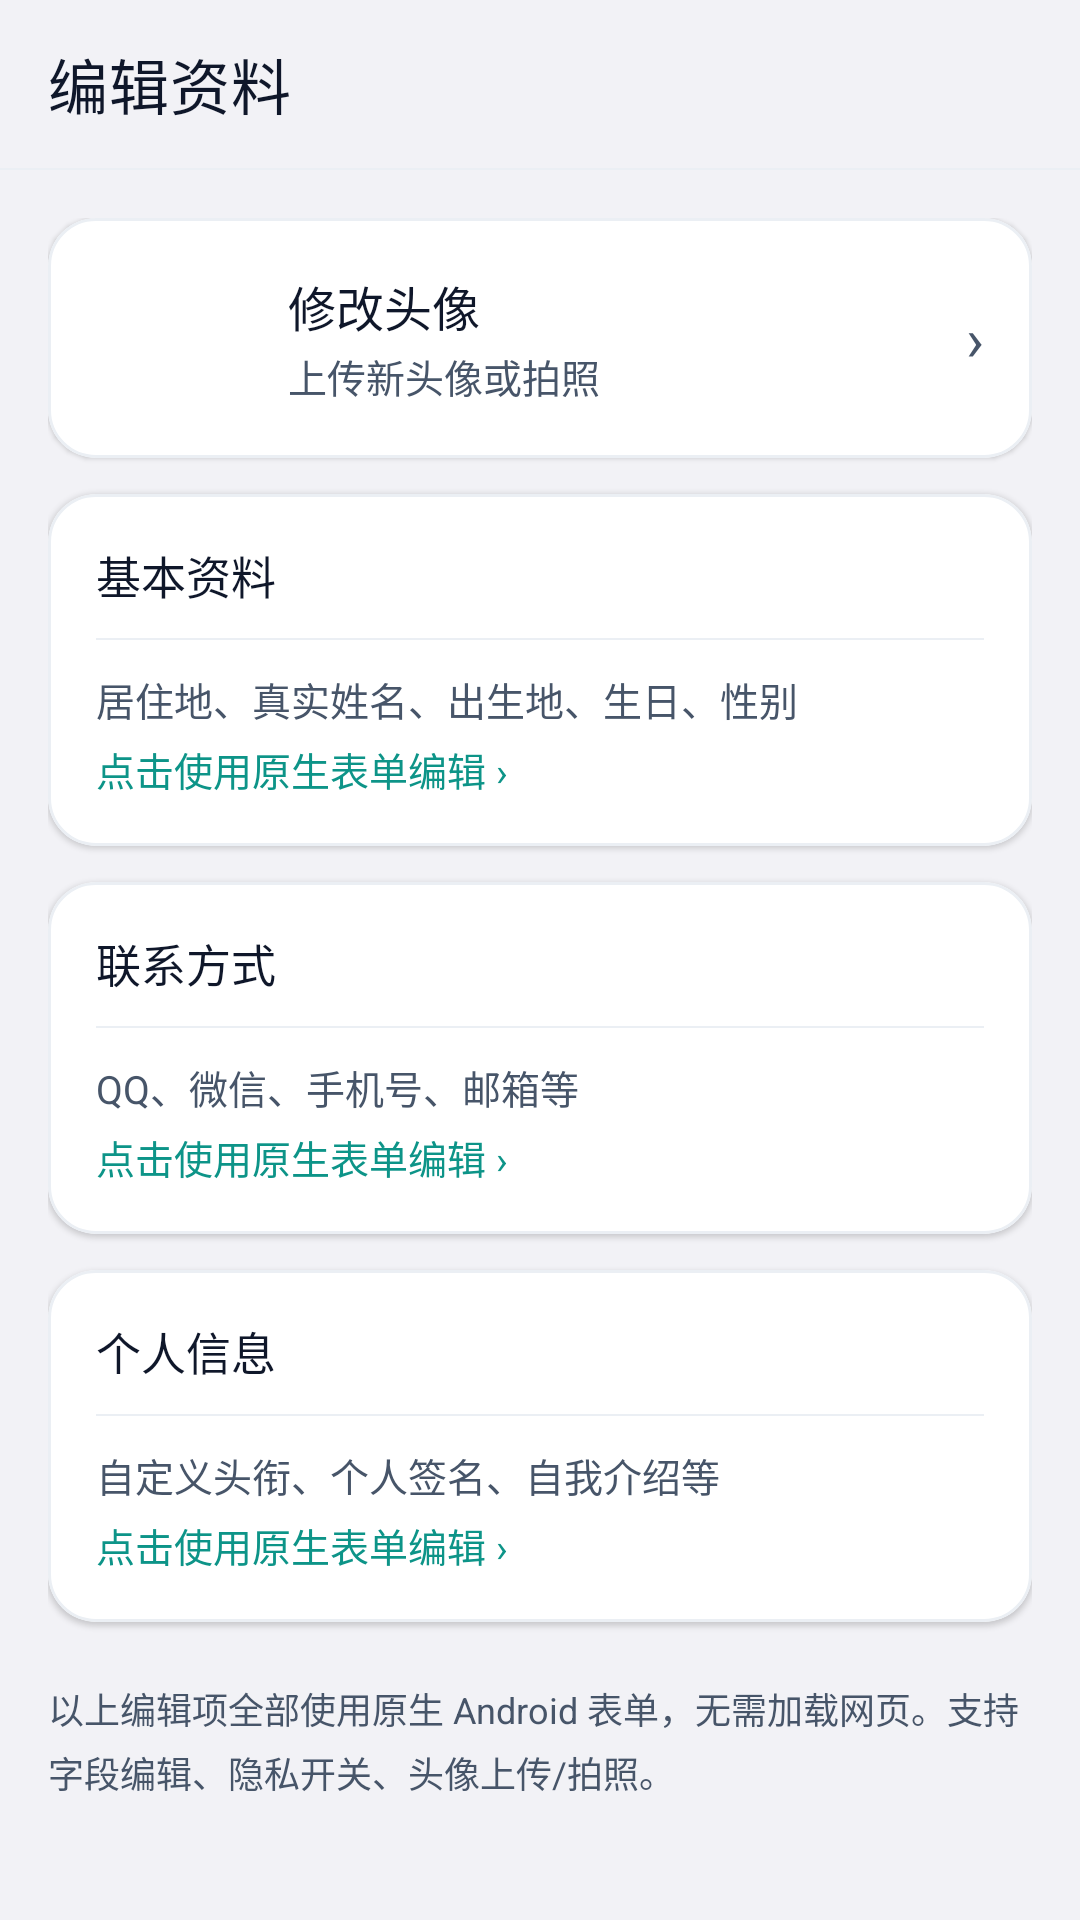

The Android layout XML behind this screen, and the referenced resources:
<!-- AndroidManifest.xml: application theme Theme.AppTheme.Teal -->
<!-- res/layout/activity_edit_profile.xml -->
<?xml version="1.0" encoding="utf-8"?>
<LinearLayout xmlns:android="http://schemas.android.com/apk/res/android"
    xmlns:app="http://schemas.android.com/apk/res-auto"
    android:layout_width="match_parent"
    android:layout_height="match_parent"
    android:orientation="vertical"
    android:background="?attr/appColorBackground"
    android:fitsSystemWindows="true">

    <com.google.android.material.appbar.MaterialToolbar
        android:id="@+id/toolbar"
        android:layout_width="match_parent"
        android:layout_height="?attr/actionBarSize"
        android:background="?attr/appColorBackground"
        app:titleTextColor="@color/text_primary"
        app:navigationIconTint="@color/text_primary"
        app:title="编辑资料" />

    <View
        android:layout_width="match_parent"
        android:layout_height="0.5dp"
        android:background="?attr/appColorDivider" />

    <ScrollView
        android:layout_width="match_parent"
        android:layout_height="0dp"
        android:layout_weight="1">

        <LinearLayout
            android:layout_width="match_parent"
            android:layout_height="wrap_content"
            android:orientation="vertical"
            android:padding="16dp">

            
            <com.google.android.material.card.MaterialCardView
                android:layout_width="match_parent"
                android:layout_height="wrap_content"
                android:layout_marginBottom="12dp"


                app:contentPadding="16dp">

                <LinearLayout
                    android:id="@+id/btn_edit_avatar"
                    android:layout_width="match_parent"
                    android:layout_height="wrap_content"
                    android:clickable="true"
                    android:focusable="true"
                    android:orientation="horizontal"
                    android:gravity="center_vertical"
                    android:background="?attr/selectableItemBackground">

                    <ImageView
                        android:layout_width="48dp"
                        android:layout_height="48dp"
                        android:src="@drawable/ic_account"
                        android:contentDescription="头像"
                        android:scaleType="centerCrop"
                        app:tint="?attr/colorPrimary" />

                    <LinearLayout
                        android:layout_width="0dp"
                        android:layout_height="wrap_content"
                        android:layout_weight="1"
                        android:layout_marginStart="16dp"
                        android:orientation="vertical">
                        <TextView
                            android:layout_width="wrap_content"
                            android:layout_height="wrap_content"
                            android:text="修改头像"
                            android:textSize="16sp"
                            android:textColor="?attr/appColorTextPrimary"
                            android:fontFamily="sans-serif-medium" />
                        <TextView
                            android:layout_width="wrap_content"
                            android:layout_height="wrap_content"
                            android:text="上传新头像或拍照"
                            android:textSize="13sp"
                            android:textColor="?attr/appColorTextSecondary"
                            android:layout_marginTop="2dp" />
                    </LinearLayout>

                    <TextView
                        android:layout_width="wrap_content"
                        android:layout_height="wrap_content"
                        android:text="›"
                        android:textSize="20sp"
                        android:textColor="?attr/appColorTextSecondary" />
                </LinearLayout>
            </com.google.android.material.card.MaterialCardView>

            
            <com.google.android.material.card.MaterialCardView
                android:layout_width="match_parent"
                android:layout_height="wrap_content"
                android:layout_marginBottom="12dp"


                app:contentPadding="16dp">

                <LinearLayout
                    android:id="@+id/btn_edit_base_info"
                    android:layout_width="match_parent"
                    android:layout_height="wrap_content"
                    android:clickable="true"
                    android:focusable="true"
                    android:orientation="vertical"
                    android:background="?attr/selectableItemBackground">

                    <TextView
                        android:layout_width="wrap_content"
                        android:layout_height="wrap_content"
                        android:text="基本资料"
                        android:textSize="15sp"
                        android:textColor="?attr/appColorTextPrimary"
                        android:fontFamily="sans-serif-medium" />

                    <View
                        android:layout_width="match_parent"
                        android:layout_height="0.5dp"
                        android:layout_marginVertical="10dp"
                        android:background="?attr/appColorDivider" />

                    <TextView
                        android:layout_width="wrap_content"
                        android:layout_height="wrap_content"
                        android:text="居住地、真实姓名、出生地、生日、性别"
                        android:textSize="13sp"
                        android:textColor="?attr/appColorTextSecondary"
                        android:layout_marginBottom="4dp" />

                    <TextView
                        android:layout_width="wrap_content"
                        android:layout_height="wrap_content"
                        android:text="点击使用原生表单编辑 ›"
                        android:textSize="13sp"
                        android:textColor="?attr/colorPrimary" />
                </LinearLayout>
            </com.google.android.material.card.MaterialCardView>

            
            <com.google.android.material.card.MaterialCardView
                android:layout_width="match_parent"
                android:layout_height="wrap_content"
                android:layout_marginBottom="12dp"


                app:contentPadding="16dp">

                <LinearLayout
                    android:id="@+id/btn_edit_contact"
                    android:layout_width="match_parent"
                    android:layout_height="wrap_content"
                    android:clickable="true"
                    android:focusable="true"
                    android:orientation="vertical"
                    android:background="?attr/selectableItemBackground">

                    <TextView
                        android:layout_width="wrap_content"
                        android:layout_height="wrap_content"
                        android:text="联系方式"
                        android:textSize="15sp"
                        android:textColor="?attr/appColorTextPrimary"
                        android:fontFamily="sans-serif-medium" />

                    <View
                        android:layout_width="match_parent"
                        android:layout_height="0.5dp"
                        android:layout_marginVertical="10dp"
                        android:background="?attr/appColorDivider" />

                    <TextView
                        android:layout_width="wrap_content"
                        android:layout_height="wrap_content"
                        android:text="QQ、微信、手机号、邮箱等"
                        android:textSize="13sp"
                        android:textColor="?attr/appColorTextSecondary"
                        android:layout_marginBottom="4dp" />

                    <TextView
                        android:layout_width="wrap_content"
                        android:layout_height="wrap_content"
                        android:text="点击使用原生表单编辑 ›"
                        android:textSize="13sp"
                        android:textColor="?attr/colorPrimary" />
                </LinearLayout>
            </com.google.android.material.card.MaterialCardView>

            
            <com.google.android.material.card.MaterialCardView
                android:layout_width="match_parent"
                android:layout_height="wrap_content"
                android:layout_marginBottom="12dp"


                app:contentPadding="16dp">

                <LinearLayout
                    android:id="@+id/btn_edit_info"
                    android:layout_width="match_parent"
                    android:layout_height="wrap_content"
                    android:clickable="true"
                    android:focusable="true"
                    android:orientation="vertical"
                    android:background="?attr/selectableItemBackground">

                    <TextView
                        android:layout_width="wrap_content"
                        android:layout_height="wrap_content"
                        android:text="个人信息"
                        android:textSize="15sp"
                        android:textColor="?attr/appColorTextPrimary"
                        android:fontFamily="sans-serif-medium" />

                    <View
                        android:layout_width="match_parent"
                        android:layout_height="0.5dp"
                        android:layout_marginVertical="10dp"
                        android:background="?attr/appColorDivider" />

                    <TextView
                        android:layout_width="wrap_content"
                        android:layout_height="wrap_content"
                        android:text="自定义头衔、个人签名、自我介绍等"
                        android:textSize="13sp"
                        android:textColor="?attr/appColorTextSecondary"
                        android:layout_marginBottom="4dp" />

                    <TextView
                        android:layout_width="wrap_content"
                        android:layout_height="wrap_content"
                        android:text="点击使用原生表单编辑 ›"
                        android:textSize="13sp"
                        android:textColor="?attr/colorPrimary" />
                </LinearLayout>
            </com.google.android.material.card.MaterialCardView>

            
            <TextView
                android:layout_width="match_parent"
                android:layout_height="wrap_content"
                android:layout_marginTop="8dp"
                android:text="以上编辑项全部使用原生 Android 表单，无需加载网页。支持字段编辑、隐私开关、头像上传/拍照。"
                android:textSize="12sp"
                android:textColor="?attr/appColorTextSecondary"
                android:lineSpacingExtra="4dp" />

        </LinearLayout>
    </ScrollView>

    <ProgressBar
        android:id="@+id/progress_bar"
        android:layout_width="36dp"
        android:layout_height="36dp"
        android:layout_gravity="center"
        android:visibility="gone" />

</LinearLayout>
<!-- resources referenced by this layout -->
<resources>
  <color name="text_primary">#0F172A</color>
  <style name="Theme.AppTheme.Teal" parent="Theme.AppTheme">
          <item name="colorPrimary">@color/theme_teal</item>
          <item name="colorPrimary80">#CC0D9488</item>
          <item name="colorPrimaryVariant">@color/theme_teal_dark</item>
          <item name="colorSecondary">@color/theme_teal_light</item>
          <item name="colorSecondaryVariant">@color/theme_teal</item>
          <item name="android:statusBarColor">@color/background</item>
          <item name="android:navigationBarColor">@color/background</item>
      </style>
  <color name="theme_teal">#0D9488</color>
  <color name="theme_teal_dark">#0F766E</color>
  <color name="theme_teal_light">#14B8A6</color>
  <color name="background">#F2F2F6</color>
  <color name="primary">#2563EB</color>
  <color name="primary_dark">#1D4ED8</color>
  <color name="text_white">#FFFFFF</color>
  <color name="primary_light">#3B82F6</color>
  <color name="top_bar">#FFFFFF</color>
  <color name="primary_alpha_19">#202563EB</color>
  <style name="CardView.NewStyle" parent="Widget.MaterialComponents.CardView">
          <item name="cardCornerRadius">16dp</item>
          <item name="cardElevation">1dp</item>
          <item name="cardBackgroundColor">@color/surface</item>
          <item name="strokeWidth">1dp</item>
          <item name="strokeColor">@color/divider</item>
          <item name="cardPreventCornerOverlap">false</item>
      </style>
  <color name="text_secondary">#475569</color>
  <color name="text_hint">#94A3B8</color>
  <color name="divider">#EBEFF4</color>
  <color name="surface">#FFFFFF</color>
  <color name="icon_secondary">#64748B</color>
  <!-- drawable bg_edittext_border (drawable) -->
  <?xml version="1.0" encoding="utf-8"?>
  <shape xmlns:android="http://schemas.android.com/apk/res/android"
      android:shape="rectangle">
      <solid android:color="?attr/appColorSurface" />
      <stroke
          android:width="1dp"
          android:color="?attr/appColorDivider" />
      <corners android:radius="14dp" />
  </shape>
  <!-- drawable bg_button_gray (drawable) -->
  <?xml version="1.0" encoding="utf-8"?>
  <shape xmlns:android="http://schemas.android.com/apk/res/android"
      android:shape="rectangle">
      <solid android:color="?attr/appColorTextHint" />
      <corners android:radius="18dp" />
  </shape>
  <style name="Widget.AppTheme.Switch" parent="Widget.MaterialComponents.CompoundButton.Switch">
          <item name="android:trackTint">@color/switch_track_tint</item>
          <item name="android:thumbTint">@color/switch_thumb_tint</item>
      </style>
  <style name="ThemeOverlay.AppTheme.AlertDialog" parent="ThemeOverlay.MaterialComponents.MaterialAlertDialog">
          <item name="colorPrimary">?attr/appColorPrimary</item>
          <item name="colorSurface">?attr/appColorSurface</item>
          <item name="shapeAppearanceOverlay">@style/ShapeAppearance.AppTheme.AlertDialog</item>
      </style>
  <color name="background_secondary">#F1F5F9</color>
  <color name="background_primary">#F2F2F6</color>
  <style name="AppActionMode" parent="Widget.AppCompat.ActionMode">
          <item name="android:background">@drawable/action_mode_bg</item>
          <item name="android:height">40dp</item>
          <item name="android:titleTextStyle">@style/AppActionMode.Title</item>
          <item name="actionMenuTextAppearance">@style/AppActionMode.Menu</item>
      </style>
  <style name="ShapeAppearance.AppTheme.AlertDialog" parent="">
          <item name="cornerFamily">rounded</item>
          <item name="cornerSize">16dp</item>
      </style>
  <style name="AppActionMode.Title" parent="TextAppearance.AppCompat.Widget.ActionMode.Title">
          <item name="android:textSize">13sp</item>
      </style>
  <style name="AppActionMode.Menu" parent="TextAppearance.AppCompat.Widget.ActionMode.Title">
          <item name="android:textSize">13sp</item>
      </style>
</resources>
